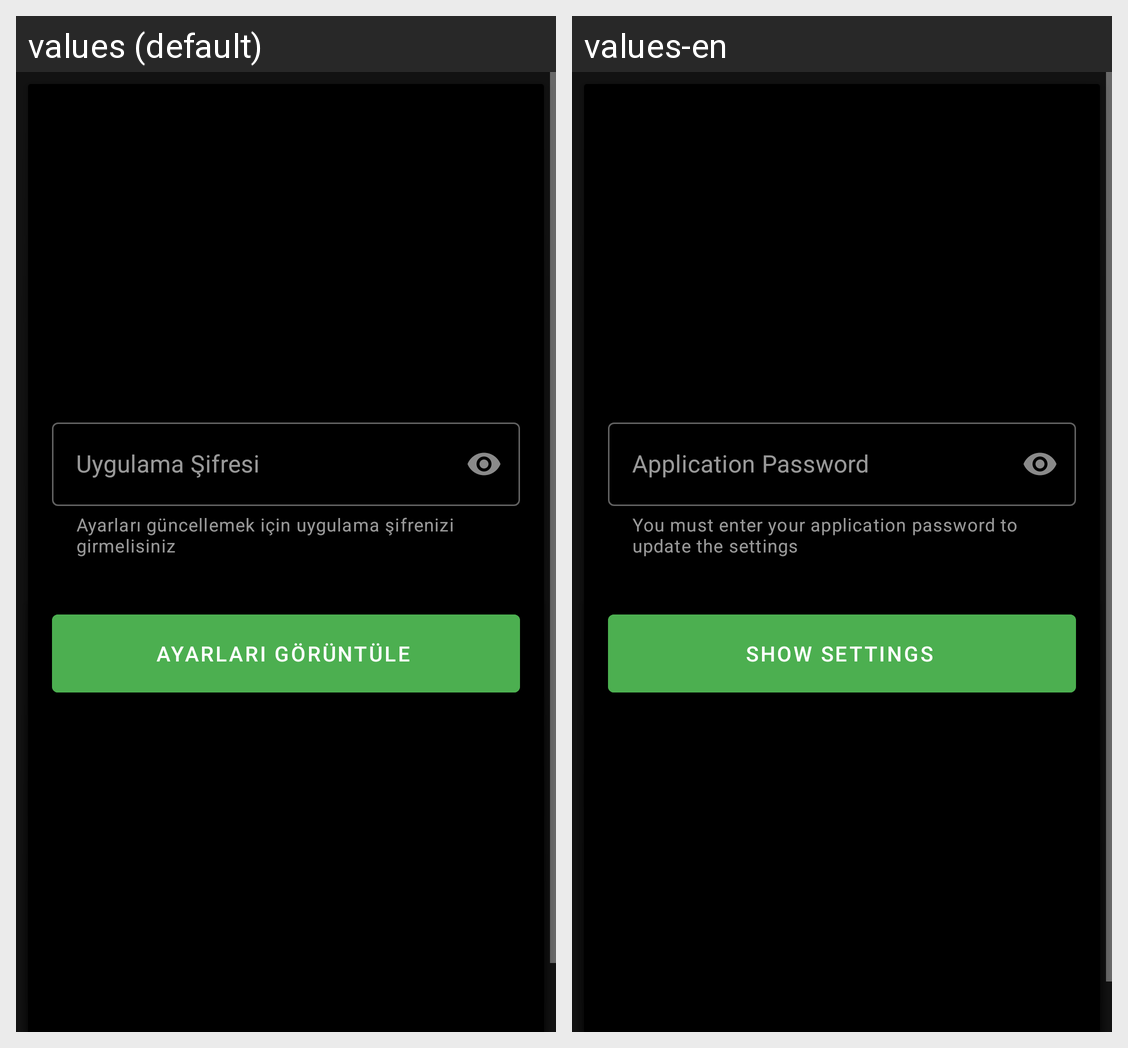

For this localized Android screen grid, give each drawn string resource with its value in every locale shown.
Android screen res/layout/fragment_settings.xml rendered under 2 locales, left to right: values (default), values-en. Device: Nexus 5 (rendered at 1080×1920; each locale shown at half size, 540×960, under a caption strip naming it); theme AppTheme.NoActionBar.
Strings drawn on this screen, with the default value and each locale's value (text and hints the layout hard-codes, and strings that could not be matched under every locale, appear in the picture but are not listed):

button_import_backup
  values: Kayıtları Yedekten Yükle
  values-en: Import Records

hint_password_change_edit
  values: Yeni Uygulama şifreniz
  values-en: Your New App Password

hint_password_register_edit
  values: Uygulama Şifresi
  values-en: Application Password

input_password_settings
  values: Ayarları güncellemek için uygulama şifrenizi girmelisiniz
  values-en: You must enter your application password to update the settings

button_enter
  values: Ayarları Görüntüle
  values-en: Show Settings
